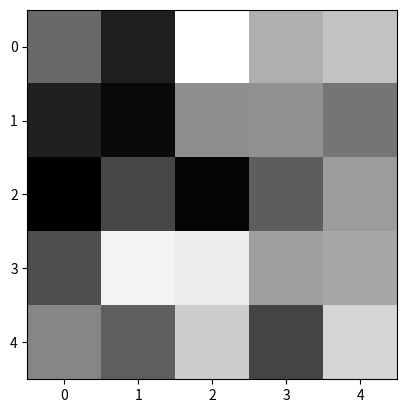

This figure's Python source:
import numpy as np
from matplotlib import pyplot as plt
from matplotlib import animation

fig = plt.figure()
data = np.random.random((5, 5))
# data=[[1,2,1],[3,4,5]]
# print(data)
im = plt.imshow(data, cmap='gray')

# animation function.  This is called sequentially
def animate(i):
    data = np.random.random((5,5))
    im.set_array(data)
    print(data)
    return [im]

anim = animation.FuncAnimation(fig, animate, frames=200, interval=1000, blit=True)
plt.show()
